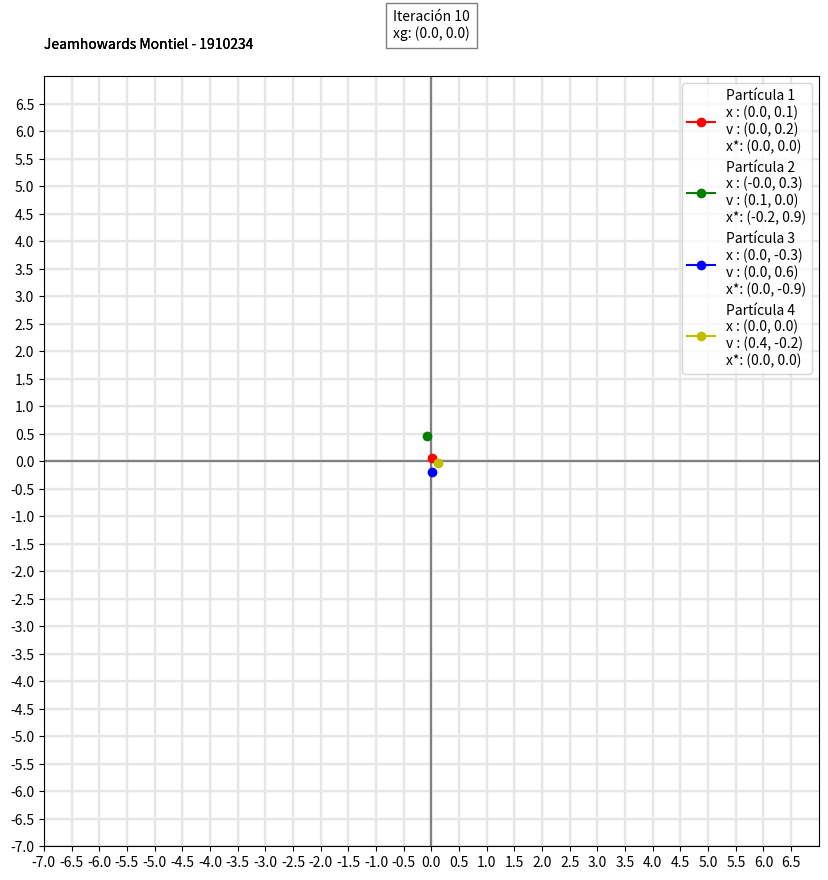

The matplotlib source for this figure:
import numpy as np
import matplotlib.pyplot as plt
from matplotlib.animation import FuncAnimation, PillowWriter

# Jeamhowards Montiel - 1910234
# Constantes
X = 2
Y = 3
Z = 4

# Parámetros Algoritmo PSO
alpha_max = 0.7 # Inercia máxima
alpha_min = 0.3 # Inercia mínima
max_iter = 10 # Número máximo de iteraciones
num_particulas = 4 # Número de partículas
r_1 = 0.4  # Influencia del mejor personal
r_2 = 0.6  # Influencia del mejor global
a0 = 1.5 # Aceleración

# Inicialización con tipo de datos float64
x = np.array([[0, X+1], [Y+1, 0], [0, -X-1], [-Y-1, 0]], dtype=np.float64)
v = np.array([[0, (Z+1)/2], [(Z+1)/2, 0], [0, (Z+1)/2], [(Z+1)/2, 0]], dtype=np.float64)
x_star = x.copy()

def f(x):
    return x[0]**2 + x[1]**2  - 10*(np.cos(2*np.pi*x[0]) + np.cos(2*np.pi*x[1])) + 20

def a(t):
    return alpha_max - (alpha_max - alpha_min) * t / max_iter

f_x = np.array([f(x) for x in x])
x_g = x[np.argmin(f_x)].copy()

# Crear la figura y los ejes
fig, ax = plt.subplots(figsize=(10, 10))
# Color de las partículas
colores = ['r', 'g', 'b', 'y'] 
# Configuración de los ejes
range_xy = np.arange(-7, 7, 0.5)
ax.set_xticks(range_xy) 
ax.set_yticks(range_xy)
lns = [
    plt.plot(
        [], [], marker='o', color=colores[i], 
        label=(
            f'Partícula {i+1}\n'
            f'x : ({x[i][0]:.1f}, {x[i][1]:.1f})\n'
            f'v : ({v[i][0]:.1f}, {v[i][1]:.1f})\n'
            f'x*: ({x_star[i][0]:.1f}, {x_star[i][1]:.1f})'
        )
    )[0] 
    for i in range(num_particulas)
]
title = ax.text(0.5, 1.05, "", 
                bbox={'facecolor':'w', 'alpha':0.5, 'pad':5}, 
                transform=ax.transAxes, ha="center")

def init():
    ax.set_xlim(-7, 7)
    ax.set_ylim(-7, 7)
    ax.grid()
    ax.legend()
    print('-------- Inicialización --------')
    for i in range(num_particulas):
        print(f'Partícula {i+1}\n'
              f'x : ({x[i][0]:.1f}, {x[i][1]:.1f})\n'
              f'v : ({v[i][0]:.1f}, {v[i][1]:.1f})\n'
              f'x*: ({x_star[i][0]:.1f}, {x_star[i][1]:.1f})')
    for i in range_xy:
        ax.axvline(x=i, color='0.9')
        ax.axhline(y=i, color='0.9')
    ax.axhline(y=0, color='0.5')
    ax.axvline(x=0, color='0.5')
    ax.text(-7, 7.5, "Jeamhowards Montiel - 1910234")
    return lns 

def update(frame):
    global x, v, x_star, f_x, x_g
    if frame < max_iter:
        print(f'-------- Iteración {frame+1} --------')
    t = frame + 1
    leg = ax.get_legend()
    leg.remove()
    ax.legend()
    if frame == 0:
        title.set_text(f'Inicialización\nxg: ({x_g[0]:.1f}, {x_g[1]:.1f})')
    else:
        title.set_text(f'Iteración {frame}\nxg: ({x_g[0]:.1f}, {x_g[1]:.1f})')
    for i, ln in enumerate(lns):
        ln.set_data([x[i, 0]], [x[i, 1]])
        info = (
            f'Partícula {i+1}\n'
            f'x : ({x[i][0]:.1f}, {x[i][1]:.1f})\n'
            f'v : ({v[i][0]:.1f}, {v[i][1]:.1f})\n'
            f'x*: ({x_star[i][0]:.1f}, {x_star[i][1]:.1f})'
        )
        ln.set_label(info)
        ln.set_zorder(3)
    for j in range(num_particulas):
        # Actualizar velocidad y posición
        v[j] = a(t)*v[j] + a0 * (r_1 * (x_star[j] - x[j]) + r_2 * (x_g - x[j]))
        x[j] += v[j]
        # Evaluar la función objetivo
        f_x_j = f(x[j])
        # Actualizar el valor de x* y xg si es necesario
        if f_x_j < f_x[j]:
            x_star[j] = x[j]
            f_x[j] = f_x_j
        if f_x_j < f(x_g):
            x_g = x[j].copy()
        if frame < max_iter:
            print(
                f'Partícula {j+1}\n'
                f'x : ({x[j][0]:.1f}, {x[j][1]:.1f})\n'
                f'v : ({v[j][0]:.1f}, {v[j][1]:.1f})\n'
                f'x*: ({x_star[j][0]:.1f}, {x_star[j][1]:.1f})'
            )
    if frame < max_iter:
        print(f'xg: ({x_g[0]:.1f}, {x_g[1]:.1f})')
    return lns + [title]
    
# Crear la animación
ani = FuncAnimation(fig, update, frames=range(max_iter+1), 
                    init_func=init, blit=True, interval=3000, repeat=False)

# Guardar la animación en un archivo GIF
ani.save('pso.gif', writer='imagemagick', fps=0.6)